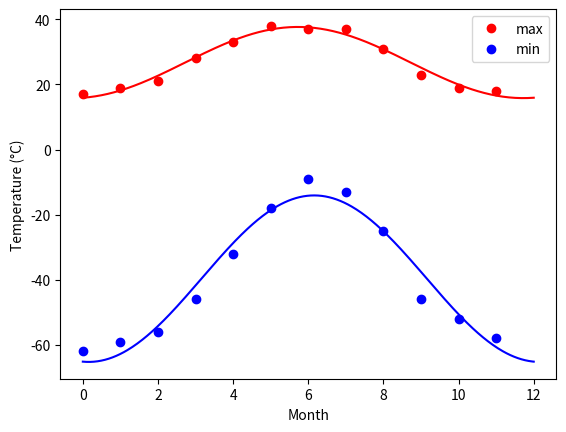

Python code for this plot: (Note: this script raises an exception after producing the figure.)
# %% [markdown]
# # Day 2 · SciPy
#
# **Block:** SciPy (25 min, about 5 of them slides)
#
# 1. **Curve fitting** (10 min): SPL Exercise 39, fit a yearly cycle to Alaska temperatures
# 2. **Image denoising with the FFT** (10 min): SPL Exercise 42, clean up the moon landing image
# 3. **Stretch:** statistical distributions (SPL Exercise 41) and 2-D minimisation
#    (SPL Exercise 40), then the chapter's summary exercises
#
# Adapted from [Scientific Python Lectures, SciPy: high-level scientific
# computing](https://lectures.scientific-python.org/intro/scipy/index.html) (CC BY 4.0).
#
# Before writing your own algorithm, **check whether SciPy already has it**.
# The [API reference](https://docs.scipy.org/doc/scipy/reference/) lists every submodule.

# %%
import matplotlib.pyplot as plt
import numpy as np
import scipy as sp

# %% [markdown]
# ## 1. Curve fitting (SPL Exercise 39)
#
# The temperature extremes in Alaska for each month, starting in January, are (in °C):

# %%
temp_max = np.array([17, 19, 21, 28, 33, 38, 37, 37, 31, 23, 19, 18])
temp_min = np.array([-62, -59, -56, -46, -32, -18, -9, -13, -25, -46, -52, -58])
months = np.arange(12)

# %% [markdown]
# 1. Plot these temperature extremes.
# 2. Define a function that can describe both the minimum and the maximum
#    temperatures. Hint: it must have a period of one year (12 months), and it
#    needs a time offset.
# 3. Fit it to each series with `sp.optimize.curve_fit`.
# 4. Plot the fits on a fine time grid. Is the fit reasonable? If not, why not?
# 5. Is the time offset the same for the minimum and the maximum, within the fit's
#    accuracy? (Hint: `curve_fit` also returns a covariance matrix. The square roots
#    of its diagonal are the parameters' standard errors.)

# %% tags=["solution"]
def yearly_temps(times, avg, ampl, time_offset):
    return avg + ampl * np.cos((times + time_offset) * 2 * np.pi / 12)


res_max, cov_max = sp.optimize.curve_fit(yearly_temps, months, temp_max, p0=[20, 10, 0])
res_min, cov_min = sp.optimize.curve_fit(yearly_temps, months, temp_min, p0=[-40, 20, 0])

days = np.linspace(0, 12, num=365)
fig, ax = plt.subplots()
ax.plot(months, temp_max, "ro", label="max")
ax.plot(days, yearly_temps(days, *res_max), "r-")
ax.plot(months, temp_min, "bo", label="min")
ax.plot(days, yearly_temps(days, *res_min), "b-")
ax.set_xlabel("Month")
ax.set_ylabel("Temperature (°C)")
ax.legend();

# %% tags=["solution"]
err_max = np.sqrt(np.diag(cov_max))
err_min = np.sqrt(np.diag(cov_min))
print(f"offset (max): {res_max[2]:.2f} ± {err_max[2]:.2f} months")
print(f"offset (min): {res_min[2]:.2f} ± {err_min[2]:.2f} months")

# %% [markdown] tags=["answer"]
# The fits follow the data closely: a cosine with a one-year period describes
# both series well. The offsets are 0.28 ± 0.10 months (max) and -0.16 ± 0.13
# months (min). Both amplitudes are negative, so the warmest point of each curve
# falls at month 6 minus the offset (counting January as 0): late June (5.7) for
# the maxima and early July (6.2) for the minima. The difference, about 0.4 months, is roughly 2.7
# combined standard errors, so the offsets are probably *not* the same. With
# only 12 points per series, though, do not read too much into it.
#
# Note that SPL's own solution divides by `times.max()` instead of 12. That makes
# the period depend on whichever time array you pass in: 11 months for `months`
# but 12 for `days`. It is a bug worth spotting!

# %% [markdown]
# ## 2. Image denoising with the FFT (SPL Exercise 42)
#
# `moonlanding.png` is heavily contaminated with periodic noise. Clean it up using
# the Fast Fourier Transform:
#
# 1. Load the image with `plt.imread` and display it in grey.
# 2. Find the 2-D FFT function in `sp.fft` and plot the spectrum (its absolute
#    value). Is it hard to see anything? Why? (Hint: try
#    `norm=matplotlib.colors.LogNorm(vmin=5)` in `imshow`.)
# 3. The spectrum has high- and low-frequency components. The noise is in the
#    **high**-frequency part, which for `fft2` output is the **middle** of the array.
#    Set those components to zero with slicing, keeping only, say, the first and last
#    10% of rows and columns.
# 4. Apply the inverse FFT and display the real part of the result.

# %%
from matplotlib.colors import LogNorm

im = plt.imread("../data/moonlanding.png").astype(float)
im.shape

# %% tags=["solution"]
fig, ax = plt.subplots()
ax.imshow(im, cmap="gray")
ax.set_title("Original image");

# %% tags=["solution"]
im_fft = sp.fft.fft2(im)

fig, ax = plt.subplots()
img = ax.imshow(np.abs(im_fft), norm=LogNorm(vmin=5))
fig.colorbar(img, ax=ax)
ax.set_title("Fourier transform (log scale)");

# %% [markdown] tags=["answer"]
# On a linear scale a few very large coefficients (the image's mean brightness
# and the lowest frequencies) dominate, and everything else looks black. A
# logarithmic colour scale shows the structure, including the bright spots of the
# periodic noise.

# %% tags=["solution"]
keep_fraction = 0.1
im_fft2 = im_fft.copy()
r, c = im_fft2.shape
im_fft2[int(r * keep_fraction) : int(r * (1 - keep_fraction))] = 0
im_fft2[:, int(c * keep_fraction) : int(c * (1 - keep_fraction))] = 0

im_new = sp.fft.ifft2(im_fft2).real

fig, axes = plt.subplots(1, 2, figsize=(12, 5))
axes[0].imshow(np.abs(im_fft2), norm=LogNorm(vmin=5))
axes[0].set_title("Filtered spectrum")
axes[1].imshow(im_new, cmap="gray")
axes[1].set_title("Reconstructed image");

# %% [markdown] tags=["solution"]
# Zeroing the high frequencies is a crude **low-pass filter**: it blurs the image
# as well as removing the noise. `sp.ndimage.gaussian_filter(im, 4)` blurs in
# one line. The scikit-image block that comes next has many better filters.

# %% [markdown]
# ## 3. Stretch
#
# ### Statistical distributions (SPL Exercise 41)
#
# Draw 1000 random values from a gamma distribution with shape parameter 1 (hint:
# `sp.stats.gamma(1)` makes a "frozen" distribution, and its `.rvs` method draws
# values). Plot their histogram with the distribution's PDF on top. Then estimate
# the shape parameter back from the sample with `sp.stats.gamma.fit`.
#
# Extra: plot the cumulative distribution function and compute the variance.

# %% tags=["solution"]
rng = np.random.default_rng(0)
dist = sp.stats.gamma(1)
sample = dist.rvs(size=1000, random_state=rng)

x = np.linspace(0, sample.max(), 200)
fig, ax = plt.subplots()
ax.hist(sample, bins=40, density=True, alpha=0.5, label="sample")
ax.plot(x, dist.pdf(x), label="PDF")
ax.plot(x, dist.cdf(x), label="CDF")
ax.legend()

shape, loc, scale = sp.stats.gamma.fit(sample)
print(f"fitted shape: {shape:.2f}, variance: {dist.var():.2f}")

# %% [markdown]
# ### 2-D minimisation (SPL Exercise 40)
#
# The six-hump camelback function
#
# $$f(x, y) = (4 - 2.1x^2 + \tfrac{x^4}{3})x^2 + xy + (4y^2 - 4)y^2$$
#
# has several local minima. Find a global minimum (there are two, with the same
# value) and at least one other local minimum.
#
# * Restrict the search to $-2 < x < 2$ and $-1 < y < 1$.
# * Visualise it with `np.meshgrid` and `imshow`.
# * Try `sp.optimize.minimize` from (0, 0), then from other starting points. Does
#   it find the global minimum?
# * Try `sp.optimize.differential_evolution`.

# %%
def sixhump(x):
    return (
        (4 - 2.1 * x[0] ** 2 + x[0] ** 4 / 3) * x[0] ** 2
        + x[0] * x[1]
        + (-4 + 4 * x[1] ** 2) * x[1] ** 2
    )


# %% tags=["solution"]
xlim, ylim = [-2, 2], [-1, 1]
xg, yg = np.meshgrid(np.linspace(*xlim, 200), np.linspace(*ylim, 100))

res_local = sp.optimize.minimize(sixhump, x0=[0, 0])
res_global = sp.optimize.differential_evolution(sixhump, bounds=[xlim, ylim], seed=0)
print("minimize from (0, 0):", res_local.x.round(3), res_local.fun.round(3))
print("differential_evolution:", res_global.x.round(3), res_global.fun.round(3))

fig, ax = plt.subplots()
img = ax.imshow(sixhump([xg, yg]), extent=xlim + ylim, origin="lower")
fig.colorbar(img, ax=ax)
ax.scatter(*res_local.x, label="minimize from (0, 0)")
ax.scatter(*res_global.x, label="differential_evolution")
ax.legend();

# %% [markdown] tags=["solution"]
# Starting at (0, 0), which is a saddle point with zero gradient, `minimize` does
# not move at all. Starting elsewhere, it slides into whichever basin is nearest. A
# global method such as `differential_evolution` finds one of the two global minima
# at about (±0.09, ∓0.71), where f = -1.03.
#
# ### Summary exercises
#
# The [SPL summary
# exercises](https://lectures.scientific-python.org/intro/scipy/index.html#summary-exercises-on-scientific-computing)
# combine several submodules: statistical interpolation, non-linear fitting, and
# image processing.
